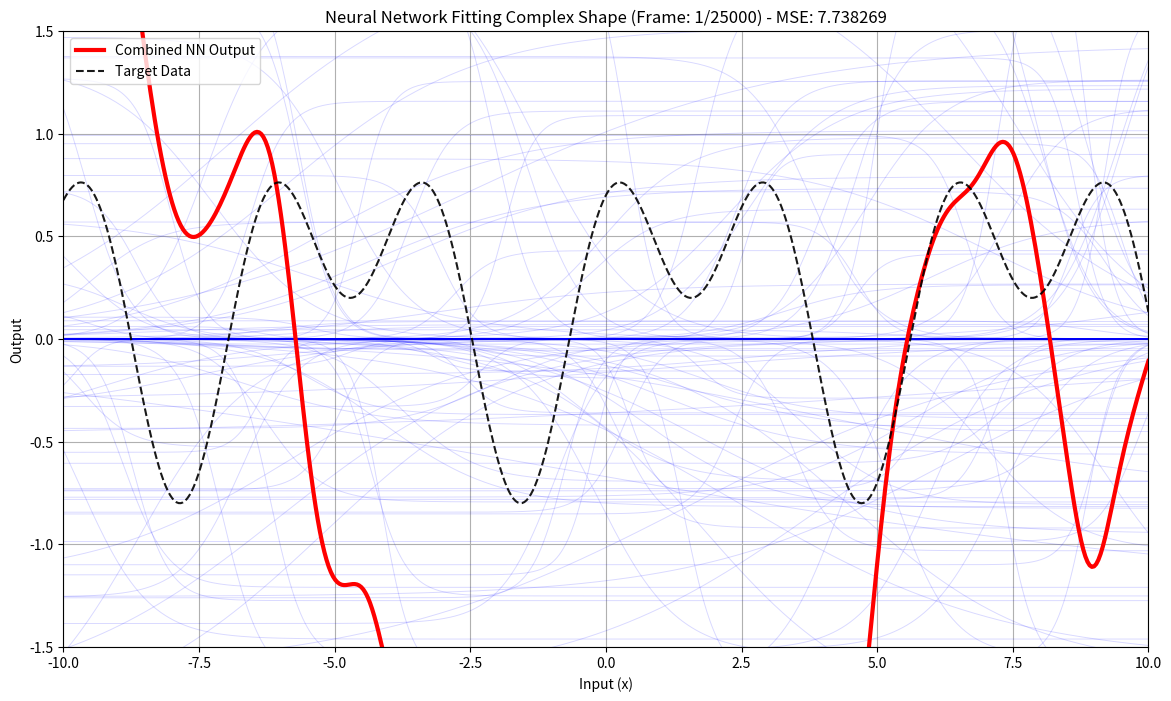

Source code (Python):
import numpy as np
import matplotlib.pyplot as plt
import matplotlib.animation as animation

# Sigmoid activation function
def sigmoid(z):
    # Clip z to prevent numerical overflow/underflow in np.exp for very large/small numbers
    return 1 / (1 + np.exp(-np.clip(z, -500, 500)))

# Input data (x-values)
x = np.linspace(-10, 10, 500)
# Target curve (the complex wave we want to fit)
target = np.sin(x) * 0.5 + 0.5 * np.cos(2 * x) + 0.2

# Neural Network Architecture Parameters
n_neurons = 150  # Number of hidden "sigmoid" neurons

# Initialize NN Parameters randomly (weights and biases)
np.random.seed(0)

# 'slopes' act as weights connecting input 'x' to each hidden neuron (determining steepness)
slopes = np.random.uniform(-4, 4, n_neurons) 

# 'shifts' act implicitly as biases for each hidden neuron (determining horizontal position)
# More precisely, for a hidden neuron i, its input is z_i = slopes[i] * x - (slopes[i] * shifts[i]).
# So, -(slopes[i] * shifts[i]) acts as the bias for the i-th hidden neuron.
shifts = np.random.uniform(-10, 10, n_neurons)

# 'amps' act as weights connecting each hidden sigmoid neuron's output to the final output neuron
amps = np.random.uniform(-2, 2, n_neurons)

# Global bias for the output layer - allows the entire curve to shift up/down
output_bias = np.random.uniform(-0.5, 0.5)

# Learning rate for gradient descent
lr = 0.015 # Slightly adjusted for stability with more neurons and iterations

# Prepare the plot for animation
fig, ax = plt.subplots(figsize=(14, 8)) # Larger figure for better visualization

# Lines for individual sigmoid outputs (hidden layer activations)
# Reduced alpha and thinner lines to prevent clutter with many neurons
lines_sigmoids = [ax.plot([], [], lw=0.7, alpha=0.15, color='blue')[0] for _ in range(n_neurons)] 

# Line for the combined output of the NN (sum of weighted sigmoids + bias)
line_combined, = ax.plot([], [], lw=3, color='red', label='Combined NN Output') 

# Line for the target data
line_target, = ax.plot(x, target, 'k--', label='Target Data', alpha=0.9)

ax.set_xlim(-10, 10)
ax.set_ylim(-1.5, 1.5)
ax.set_title("Neural Network Fitting Complex Shape (Learning in Progress)")
ax.set_xlabel("Input (x)")
ax.set_ylabel("Output")
ax.legend()
ax.grid(True)

# Update function for the animation (one step of gradient descent)
def update(frame):
    global slopes, shifts, amps, output_bias

    # --- Forward Pass of the Neural Network ---
    
    # Calculate outputs of hidden sigmoid neurons
    # Each 'output' in this list corresponds to an h_i = sigmoid(slopes[i] * (x - shifts[i]))
    hidden_outputs = []
    for i in range(n_neurons):
        z_i = slopes[i] * (x - shifts[i]) # Input to sigmoid for neuron i
        hidden_outputs.append(amps[i] * sigmoid(z_i)) # Weighted output of neuron i

    # Sum hidden outputs and add the global output bias to get the final NN output
    combined_output = np.sum(hidden_outputs, axis=0) + output_bias

    # --- Backpropagation and Gradient Descent Updates ---

    # Calculate the overall error
    error = combined_output - target
    
    # Calculate Mean Squared Error for display
    mse = np.mean(error**2)

    # Gradients for hidden layer parameters (slopes, shifts, amps)
    for i in range(n_neurons):
        s = slopes[i]
        sh = shifts[i]
        a = amps[i]
        
        # Intermediate value for sigmoid derivative
        z_i = np.clip(s * (x - sh), -500, 500) # Clipped z_i for stable sigmoid derivative
        y_i = sigmoid(z_i) # Output of this specific sigmoid neuron

        # Derivative of sigmoid_i with respect to its input z_i
        # d(sigmoid(z))/dz = sigmoid(z) * (1 - sigmoid(z))
        dy_dz_i = y_i * (1 - y_i)

        # Gradients for the parameters of the i-th sigmoid
        d_error_ds = error * (a * dy_dz_i * (x - sh))
        d_error_dsh = error * (-a * dy_dz_i * s)
        d_error_da = error * y_i

        # Update parameters using gradient descent (mean of gradients over all x values)
        slopes[i] -= lr * np.mean(d_error_ds)
        shifts[i] -= lr * np.mean(d_error_dsh)
        amps[i]   -= lr * np.mean(d_error_da)

        # Update the visual data for each individual sigmoid line
        lines_sigmoids[i].set_data(x, amps[i] * sigmoid(slopes[i] * (x - shifts[i])))

    # Gradient for the global output bias
    # d(Error)/d(output_bias) = error * d(combined_output)/d(output_bias) = error * 1
    d_error_dbias = error
    output_bias -= lr * np.mean(d_error_dbias)

    # Update the visual data for the combined output line
    line_combined.set_data(x, combined_output)
    
    # Update title to show current frame and Mean Squared Error, indicating progress
    ax.set_title(f"Neural Network Fitting Complex Shape (Frame: {frame+1}/{25000}) - MSE: {mse:.6f}")

    return lines_sigmoids + [line_combined]

# Create the animation with significantly more frames for a better fit
# Increase frames to 25000 for more training time
ani = animation.FuncAnimation(fig, update, frames=25000, interval=20, blit=True, repeat=False)

plt.show()